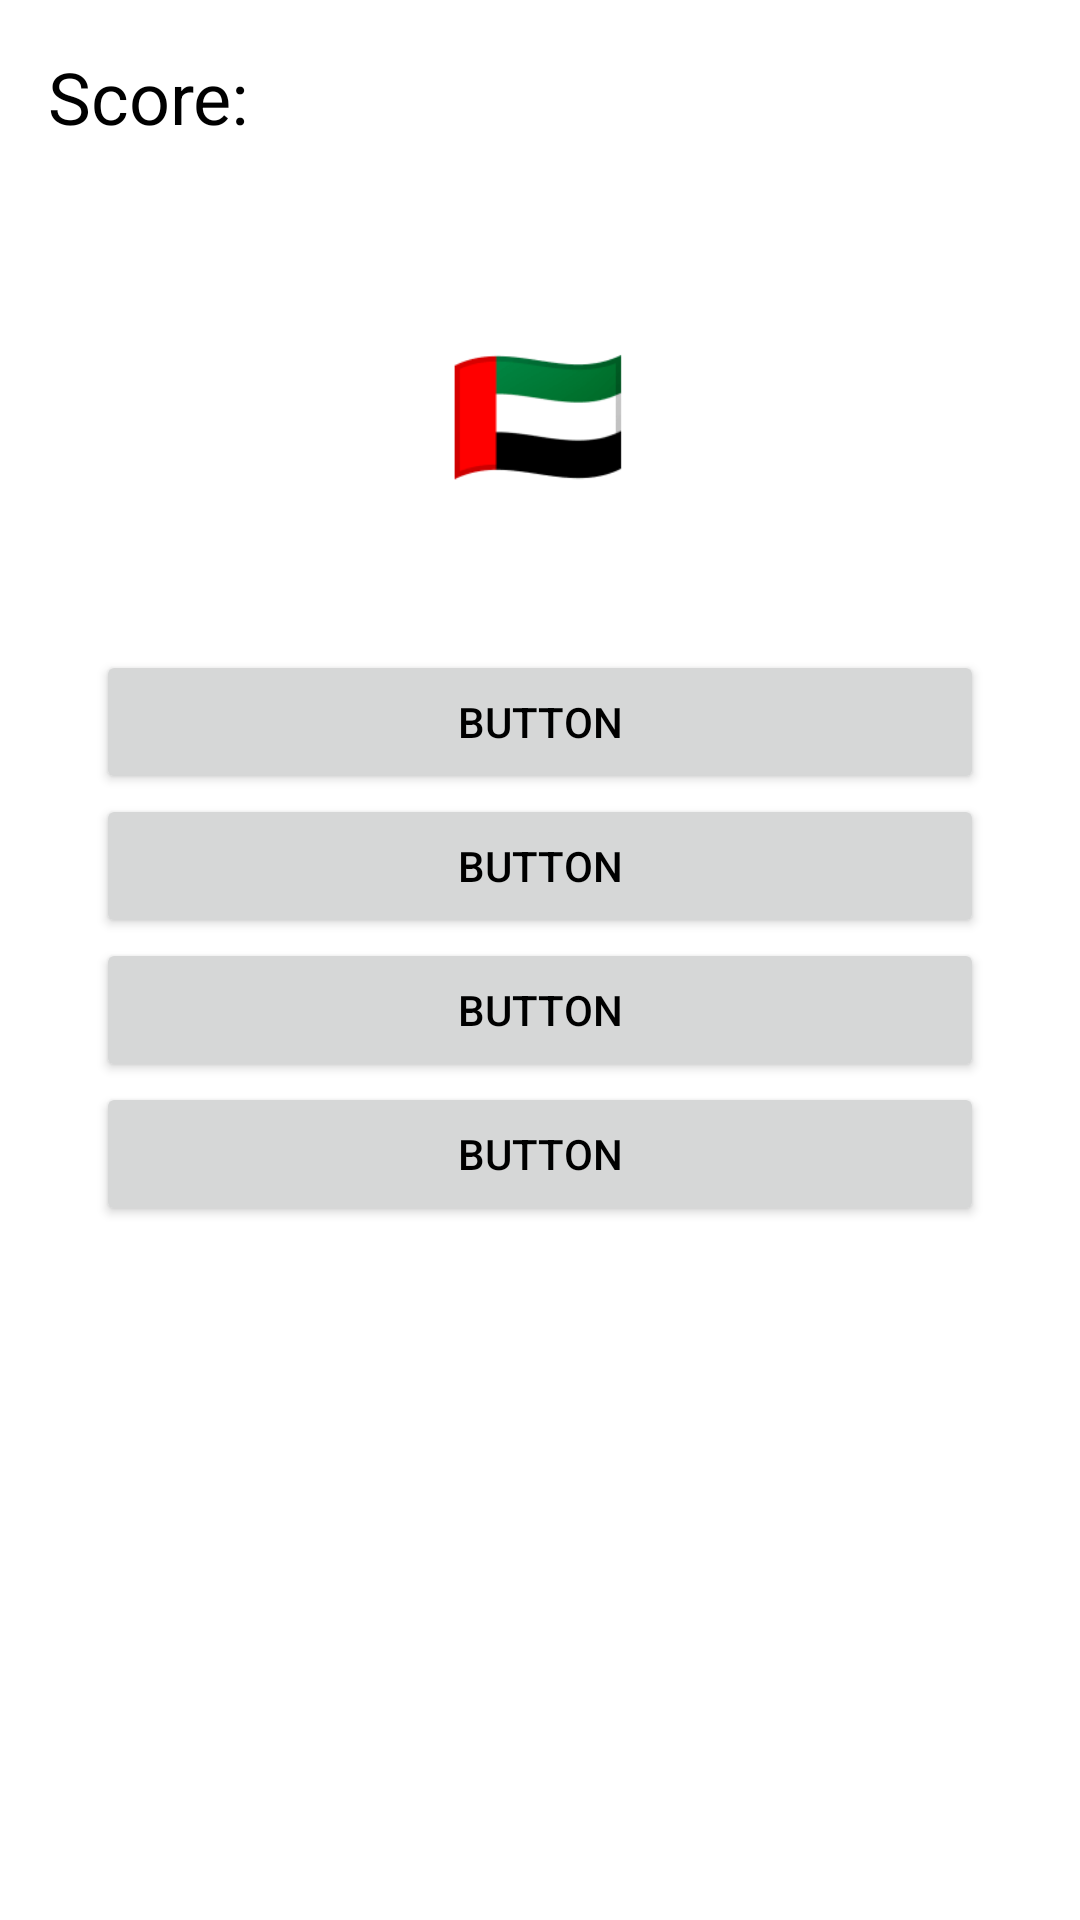

Reconstruct the res/layout file that produces this screen, plus the resources it refers to.
<!-- AndroidManifest.xml: application theme Theme.FlagQuizApp -->
<!-- res/layout/fragment_quiz.xml -->
<?xml version="1.0" encoding="utf-8"?>
<androidx.constraintlayout.widget.ConstraintLayout xmlns:android="http://schemas.android.com/apk/res/android"
    xmlns:app="http://schemas.android.com/apk/res-auto"
    xmlns:tools="http://schemas.android.com/tools"
    android:id="@+id/frameLayout"
    android:layout_width="match_parent"
    android:layout_height="match_parent"
    tools:context=".QuizFragment">

    <TextView
        android:id="@+id/flagEmoji"
        android:layout_width="wrap_content"
        android:layout_height="wrap_content"
        android:text="🇦🇪"
        android:textColor="#000000"
        android:textSize="48sp"
        app:layout_constraintBottom_toBottomOf="parent"
        app:layout_constraintEnd_toEndOf="parent"
        app:layout_constraintHorizontal_bias="0.498"
        app:layout_constraintStart_toStartOf="parent"
        app:layout_constraintTop_toTopOf="parent"
        app:layout_constraintVertical_bias="0.181" />

    <Button
        android:id="@+id/option1"
        android:layout_width="0dp"
        android:layout_height="wrap_content"
        android:layout_marginStart="32dp"
        android:layout_marginTop="48dp"
        android:layout_marginEnd="32dp"
        android:text="Button"
        app:layout_constraintEnd_toEndOf="parent"
        app:layout_constraintHorizontal_bias="0.0"
        app:layout_constraintStart_toStartOf="parent"
        app:layout_constraintTop_toBottomOf="@+id/flagEmoji"

        />

    <Button
        android:id="@+id/option2"
        android:layout_width="0dp"
        android:layout_height="wrap_content"
        android:layout_marginStart="32dp"
        android:layout_marginEnd="32dp"
        android:text="Button"
        app:layout_constraintEnd_toEndOf="parent"
        app:layout_constraintStart_toStartOf="parent"
        app:layout_constraintTop_toBottomOf="@+id/option1" />

    <Button
        android:id="@+id/option3"
        android:layout_width="0dp"
        android:layout_height="wrap_content"
        android:layout_marginStart="32dp"
        android:layout_marginEnd="32dp"
        android:text="Button"
        app:layout_constraintEnd_toEndOf="parent"
        app:layout_constraintStart_toStartOf="parent"
        app:layout_constraintTop_toBottomOf="@+id/option2" />

    <Button
        android:id="@+id/option4"
        android:layout_width="0dp"
        android:layout_height="wrap_content"
        android:layout_marginStart="32dp"
        android:layout_marginEnd="32dp"
        android:text="Button"
        app:layout_constraintEnd_toEndOf="parent"
        app:layout_constraintStart_toStartOf="parent"
        app:layout_constraintTop_toBottomOf="@+id/option3" />

    <TextView
        android:id="@+id/textView3"
        android:layout_width="wrap_content"
        android:layout_height="wrap_content"
        android:layout_marginStart="16dp"
        android:layout_marginTop="16dp"
        android:text="Score:"
        android:textColor="#000000"
        android:textSize="24sp"
        app:layout_constraintStart_toStartOf="parent"
        app:layout_constraintTop_toTopOf="parent" />

    <TextView
        android:id="@+id/score"
        android:layout_width="wrap_content"
        android:layout_height="wrap_content"
        android:layout_marginStart="12dp"
        android:layout_marginTop="16dp"
        android:textColor="#D52E2E"
        android:textSize="24sp"
        app:layout_constraintEnd_toEndOf="parent"
        app:layout_constraintHorizontal_bias="0.0"
        app:layout_constraintStart_toEndOf="@+id/textView3"
        app:layout_constraintTop_toTopOf="parent"
        tools:text="0" />
</androidx.constraintlayout.widget.ConstraintLayout>
<!-- resources referenced by this layout -->
<resources>
  <style name="Theme.FlagQuizApp" parent="Theme.MaterialComponents.DayNight.DarkActionBar">
          
          <item name="colorPrimary">#197066</item>
          <item name="colorPrimaryVariant">#0B5103</item>
          <item name="colorOnPrimary">@color/white</item>
          
          <item name="colorSecondary">@color/teal_200</item>
          <item name="colorSecondaryVariant">@color/teal_700</item>
          <item name="colorOnSecondary">@color/black</item>
          
          <item name="android:statusBarColor" tools:targetApi="l">?attr/colorPrimaryVariant</item>
          
          <item name="android:textColor">@color/black</item>
      </style>
  <!-- not gathered from this repository: default colours our renderer supplied (Android Studio template values) -->
  <color name="teal_200">#FF03DAC5</color>
  <color name="teal_700">#FF018786</color>
  <color name="black">#FF000000</color>
  <color name="white">#FFFFFFFF</color>
</resources>
